Photos from the image-classification dataset "crops" in the GitHub repository kORNkin/InspireLab-SeaGrapeDetection. Its 3 classes are: darkening, harvestable, whitening.

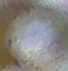
Label: whitening

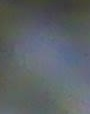
Label: whitening

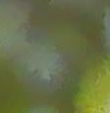
Label: harvestable

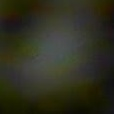
Label: darkening

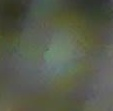
Label: harvestable

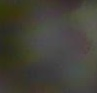
Label: darkening
